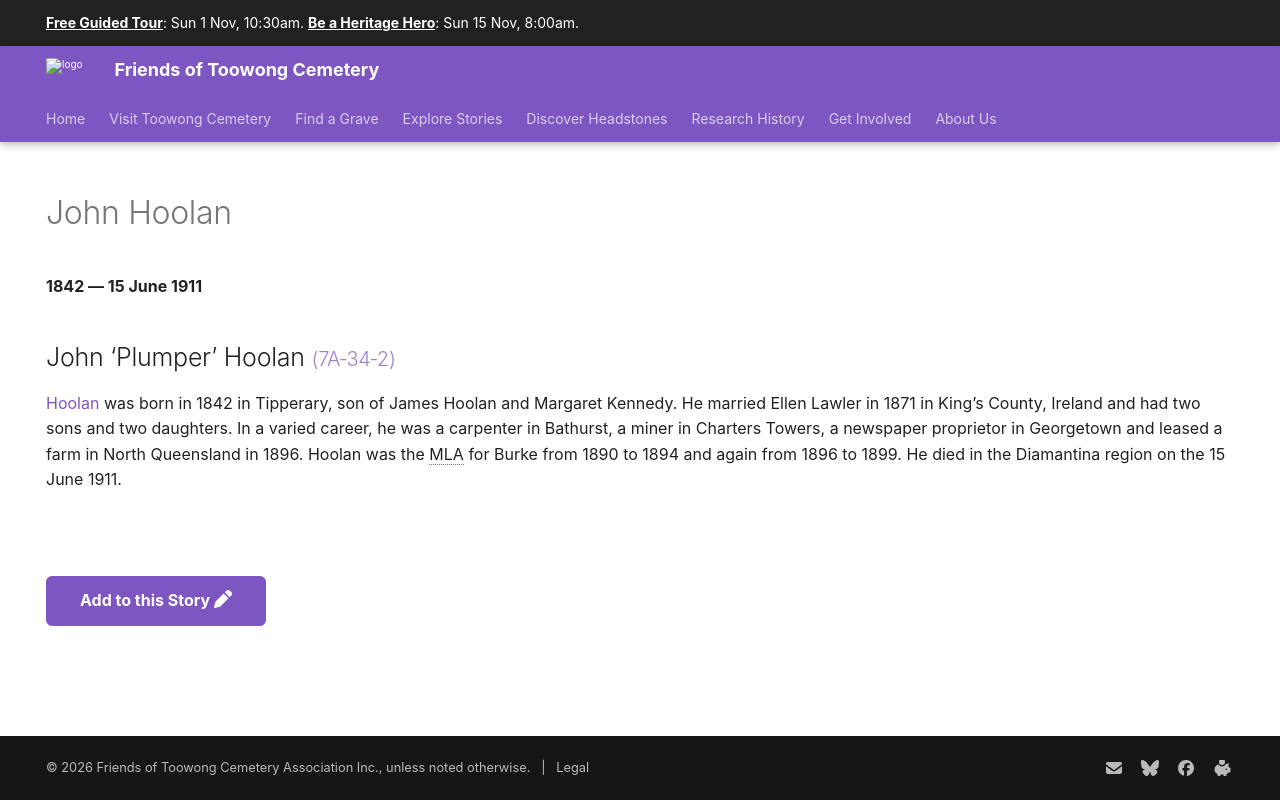

repository: 1871fotc/1871fotc.github.io · page: research/john-hoolan/index.html · generator: mkdocs

---
hide:
  - toc
  - navigation
---

# John Hoolan

**1842 — 15 June 1911**

--8<-- "snippets/john-hoolan.md"

![John Hoolan](../assets/john-hoolan.jpg){ width="32%" }

--8<-- "snippets/add-to-this-story.md"
